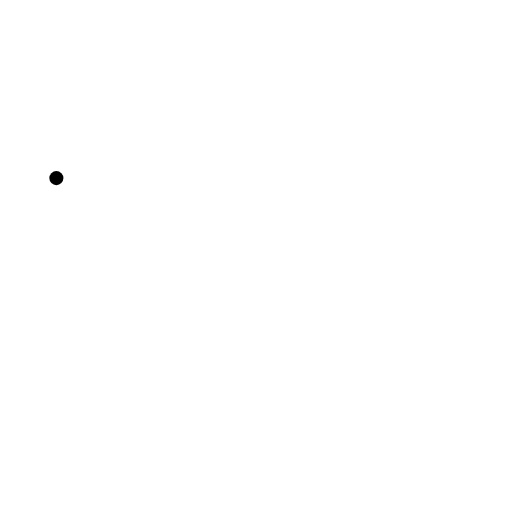
t = 0.00 s
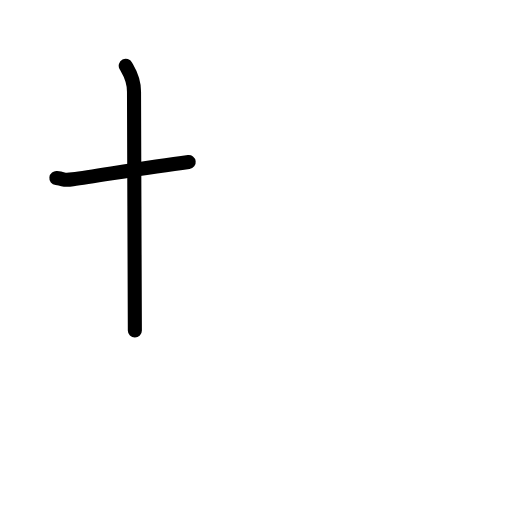
t = 1.58 s
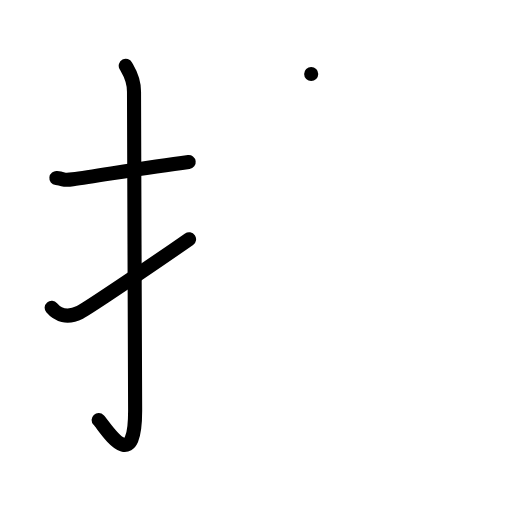
t = 3.25 s
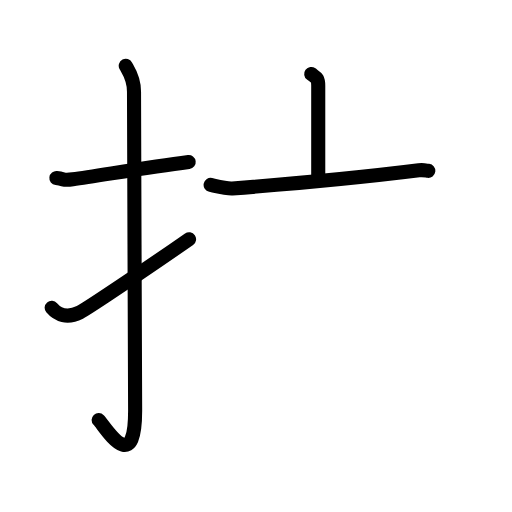
t = 4.83 s
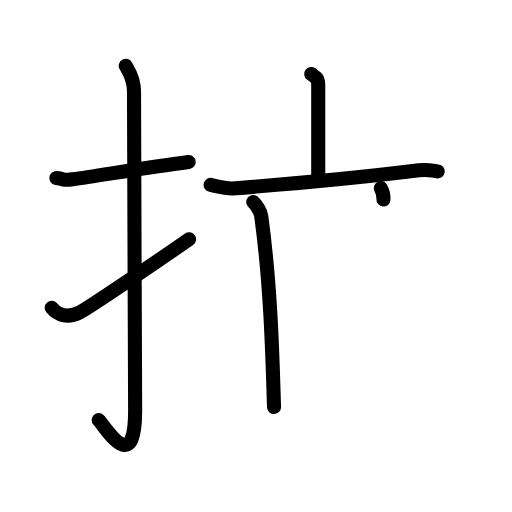
t = 6.38 s
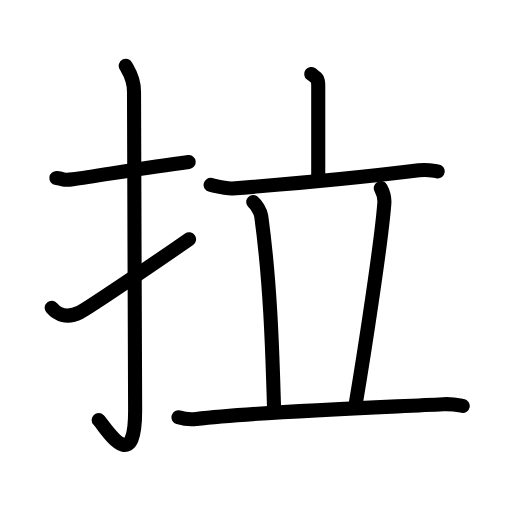
t = 8.00 s

The animated SVG that drew these frames (rendered in a browser with its animation timeline set to each time). Animation: 25 SMIL elements (animate=25); one cycle of 8.00 s.

<?xml version="1.0" encoding="UTF-8"?>
<!--
AniKanjiVG is licensed by CC-BY-SA Paul C. Sommerhoff (https://bitbucket.org/sommerhoff/anikanjivg).
AniKanjiVG uses KanjiVG which is licensed by CC-BY-SA Ulrich Apel (http://kanjivg.tagaini.net).
See also http://creativecommons.org/licenses/by-sa/3.0/
-->
<svg xmlns:kvg='http://kanjivg.tagaini.net' xmlns='http://www.w3.org/2000/svg' width='109' height='109' viewBox='0 0 109 109' style='fill:none;stroke:#000000;stroke-width:3;stroke-linecap:round;stroke-linejoin:round;' id="kvg:kanji_062c9"><g id="kvg:062c9" kvg:element="拉"><g id="kvg:062c9-g1" kvg:element="扌" kvg:variant="true" kvg:original="手" kvg:position="left" kvg:radical="general"><path id="kvg:062c9-s1" kvg:type="㇐" d="M12,37.92c2.08,0.25,1.27,0.55,3.5,0.25c5.5-0.75,15.5-2.5,24.67-3.67"><animate attributeName="d" begin="0.0s" dur="0.5s" from="M12,37.92C12,37.92,12,37.92,12,37.92" to="M12,37.92c2.08,0.25,1.27,0.55,3.5,0.25" />
<animate attributeName="d" begin="0.5s" dur="0.5s" from="M12,37.92c2.08,0.25,1.27,0.55,3.5,0.25c0,0,0,0,0,0,0" to="M12,37.92c2.08,0.25,1.27,0.55,3.5,0.25c5.5-0.75,15.5-2.5,24.67-3.67" />
</path>
<path id="kvg:062c9-s2" kvg:type="㇚" d="M26.77,14c0.48,0.92,1.76,2.49,1.76,5.52c0,15.23,0.24,56.46,0.24,67.9c0,14.25-6.32,3.53-7.77,2"><animate attributeName="d" begin="1.0s" dur="0.3333333333333333s" from="M26.77,14C26.77,14,26.77,14,26.77,14" to="M26.77,14c0.48,0.92,1.76,2.49,1.76,5.52" />
<animate attributeName="d" begin="1.3333333333333333s" dur="0.3333333333333333s" from="M26.77,14c0.48,0.92,1.76,2.49,1.76,5.52c0,0,0,0,0,0,0" to="M26.77,14c0.48,0.92,1.76,2.49,1.76,5.52c0,15.23,0.24,56.46,0.24,67.9" />
<animate attributeName="d" begin="1.6666666666666665s" dur="0.3333333333333333s" from="M26.77,14c0.48,0.92,1.76,2.49,1.76,5.52c0,15.23,0.24,56.46,0.24,67.9c0,0,0,0,0,0,0" to="M26.77,14c0.48,0.92,1.76,2.49,1.76,5.52c0,15.23,0.24,56.46,0.24,67.9c0,14.25-6.32,3.53-7.77,2" />
<animate attributeName="d" begin="0s" dur="1.0s" from="M-100,-100" to="M-100,-100" />
</path>
<path id="kvg:062c9-s3" kvg:type="㇀" d="M11,65.52c1.25,1.48,3.24,2.35,6,0.98c1.63-0.81,15.25-10,23.25-15.58"><animate attributeName="d" begin="2.0s" dur="0.5s" from="M11,65.52C11,65.52,11,65.52,11,65.52" to="M11,65.52c1.25,1.48,3.24,2.35,6,0.98" />
<animate attributeName="d" begin="2.5s" dur="0.5s" from="M11,65.52c1.25,1.48,3.24,2.35,6,0.98c0,0,0,0,0,0,0" to="M11,65.52c1.25,1.48,3.24,2.35,6,0.98c1.63-0.81,15.25-10,23.25-15.58" />
<animate attributeName="d" begin="0s" dur="2.0s" from="M-100,-100" to="M-100,-100" />
</path>
</g>
<g id="kvg:062c9-g2" kvg:element="立" kvg:position="right"><g id="kvg:062c9-g3" kvg:element="亠" kvg:position="top"><path id="kvg:062c9-s4" kvg:type="㇑a" d="M66.25,15.75c1,0.75,1.5,0.75,1.5,2.5s0,14.25,0,19"><animate attributeName="d" begin="3.0s" dur="1.0s" from="M66.25,15.75C66.25,15.75,66.25,15.75,66.25,15.75" to="M66.25,15.75c1,0.75,1.5,0.75,1.5,2.5s0,14.25,0,19" />
<animate attributeName="d" begin="0s" dur="3.0s" from="M-100,-100" to="M-100,-100" />
</path>
<path id="kvg:062c9-s5" kvg:type="㇐" d="M44.84,39.37c1.14,0.24,3.48,0.82,4.62,0.74c8.04-0.61,27.79-2.36,39.72-3.85c1.89-0.24,3.04,0.11,4,0.23"><animate attributeName="d" begin="4.0s" dur="0.3333333333333333s" from="M44.84,39.37C44.84,39.37,44.84,39.37,44.84,39.37" to="M44.84,39.37c1.14,0.24,3.48,0.82,4.62,0.74" />
<animate attributeName="d" begin="4.333333333333333s" dur="0.3333333333333333s" from="M44.84,39.37c1.14,0.24,3.48,0.82,4.62,0.74c0,0,0,0,0,0,0" to="M44.84,39.37c1.14,0.24,3.48,0.82,4.62,0.74c8.04-0.61,27.79-2.36,39.72-3.85" />
<animate attributeName="d" begin="4.666666666666667s" dur="0.3333333333333333s" from="M44.84,39.37c1.14,0.24,3.48,0.82,4.62,0.74c8.04-0.61,27.79-2.36,39.72-3.85c0,0,0,0,0,0,0" to="M44.84,39.37c1.14,0.24,3.48,0.82,4.62,0.74c8.04-0.61,27.79-2.36,39.72-3.85c1.89-0.24,3.04,0.11,4,0.23" />
<animate attributeName="d" begin="0s" dur="4.0s" from="M-100,-100" to="M-100,-100" />
</path>
</g>
<g id="kvg:062c9-g4" kvg:position="bottom"><path id="kvg:062c9-s6" kvg:type="㇔" d="M53.92,43.02c0.58,0.48,1.55,1.96,1.69,2.96c2.14,15.52,2.43,31.83,2.73,40.68"><animate attributeName="d" begin="5.0s" dur="0.5s" from="M53.92,43.02C53.92,43.02,53.92,43.02,53.92,43.02" to="M53.92,43.02c0.58,0.48,1.55,1.96,1.69,2.96" />
<animate attributeName="d" begin="5.5s" dur="0.5s" from="M53.92,43.02c0.58,0.48,1.55,1.96,1.69,2.96c0,0,0,0,0,0,0" to="M53.92,43.02c0.58,0.48,1.55,1.96,1.69,2.96c2.14,15.52,2.43,31.83,2.73,40.68" />
<animate attributeName="d" begin="0s" dur="5.0s" from="M-100,-100" to="M-100,-100" />
</path>
<path id="kvg:062c9-s7" kvg:type="㇒" d="M81.07,40.04c0.75,1.39,0.84,2.1,0.75,3.25c-0.6,7.89-4.07,30.72-6.14,42.97"><animate attributeName="d" begin="6.0s" dur="0.5s" from="M81.07,40.04C81.07,40.04,81.07,40.04,81.07,40.04" to="M81.07,40.04c0.75,1.39,0.84,2.1,0.75,3.25" />
<animate attributeName="d" begin="6.5s" dur="0.5s" from="M81.07,40.04c0.75,1.39,0.84,2.1,0.75,3.25c0,0,0,0,0,0,0" to="M81.07,40.04c0.75,1.39,0.84,2.1,0.75,3.25c-0.6,7.89-4.07,30.72-6.14,42.97" />
<animate attributeName="d" begin="0s" dur="6.0s" from="M-100,-100" to="M-100,-100" />
</path>
<path id="kvg:062c9-s8" kvg:type="㇐" d="M38,88.84c1.19,0.36,2.58,0.5,3.76,0.36c12.93-1.54,37.61-2.41,52.59-3.14c1.98-0.1,3.17,0.17,4.16,0.35"><animate attributeName="d" begin="7.0s" dur="0.3333333333333333s" from="M38,88.84C38,88.84,38,88.84,38,88.84" to="M38,88.84c1.19,0.36,2.58,0.5,3.76,0.36" />
<animate attributeName="d" begin="7.333333333333333s" dur="0.3333333333333333s" from="M38,88.84c1.19,0.36,2.58,0.5,3.76,0.36c0,0,0,0,0,0,0" to="M38,88.84c1.19,0.36,2.58,0.5,3.76,0.36c12.93-1.54,37.61-2.41,52.59-3.14" />
<animate attributeName="d" begin="7.666666666666667s" dur="0.3333333333333333s" from="M38,88.84c1.19,0.36,2.58,0.5,3.76,0.36c12.93-1.54,37.61-2.41,52.59-3.14c0,0,0,0,0,0,0" to="M38,88.84c1.19,0.36,2.58,0.5,3.76,0.36c12.93-1.54,37.61-2.41,52.59-3.14c1.98-0.1,3.17,0.17,4.16,0.35" />
<animate attributeName="d" begin="0s" dur="7.0s" from="M-100,-100" to="M-100,-100" />
</path>
</g>
</g>
</g>
</svg>
